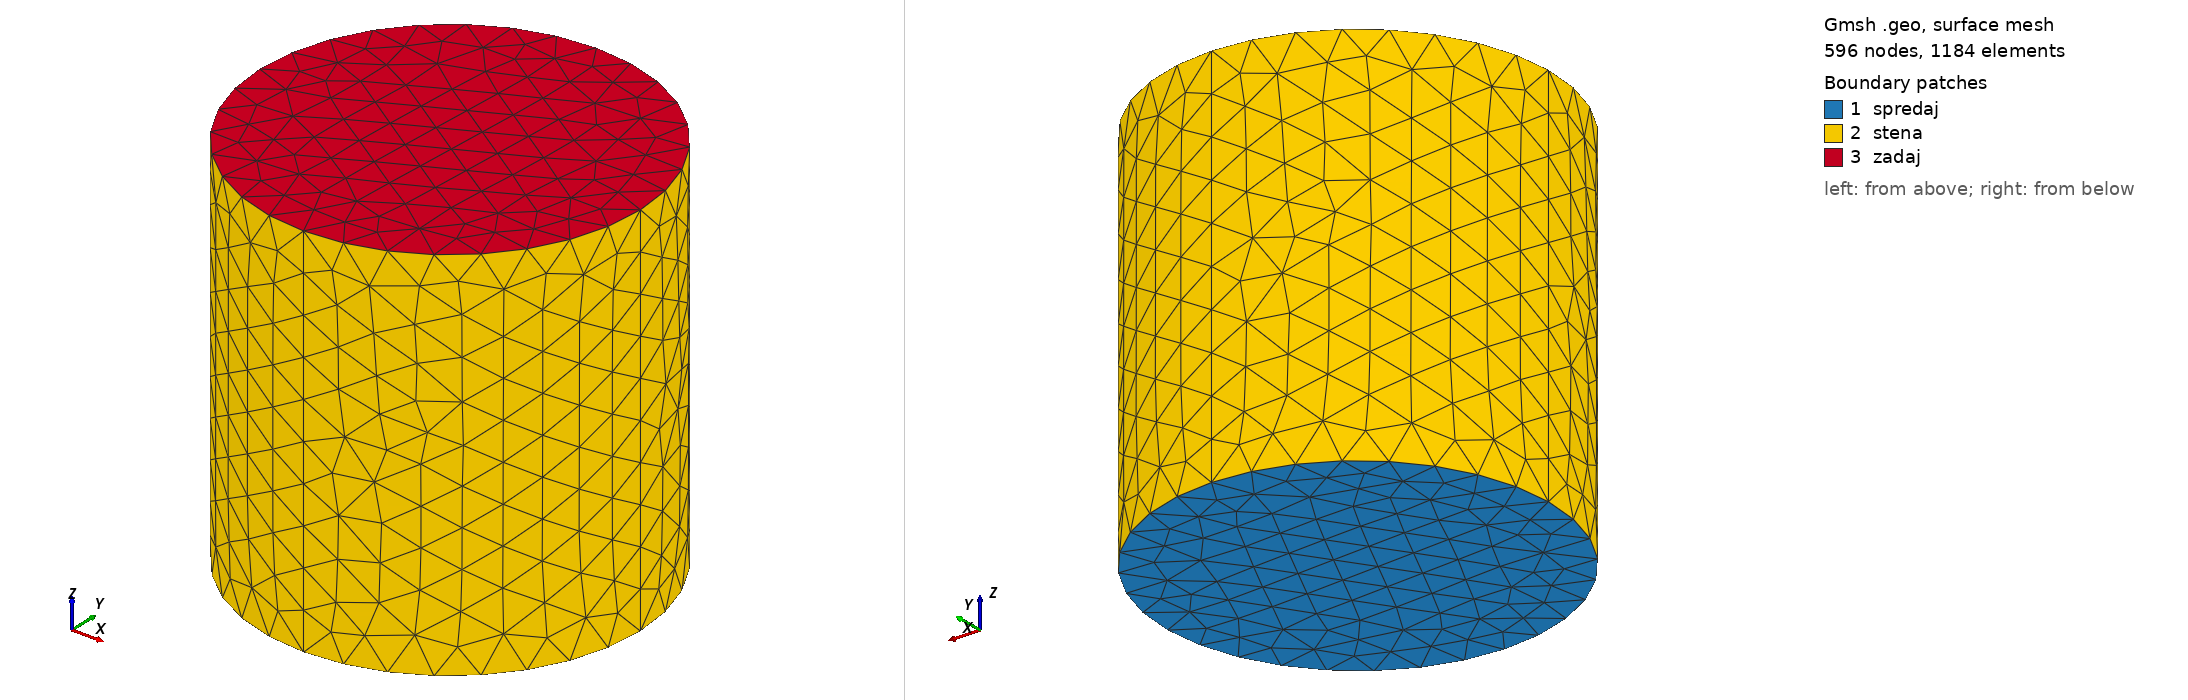

Gmsh geometry script, surface-meshed: 596 nodes, 1184 surface elements. Boundary patches (legend numbers): 1 spredaj, 2 stena, 3 zadaj. Left view from above one corner, right view from below the opposite corner. Legend entries are the model's physical surfaces. The drawing asked Gmsh for element sizes between 1% and 20% of the model's largest extent; the script's own settings can give other sizes.

=== cyl-01.geo (drawn) ===
//
//  gmsh mreza za valj
//

// radij valja
r=0.5;

// dolzina valja
l=1;

// Velikost elementa
lcar=0.1;

Point(1) = {0,0,0,lcar};
Point(2) = {r,0,0,lcar};
Point(3) = {0,r,0,lcar};
Point(4) = {-r,0,0,lcar};
Point(5) = {0,-r,0,lcar};

Circle(1) = {2,1,3};
Circle(2) = {3,1,4};
Circle(3) = {4,1,5};
Circle(4) = {5,1,2};

Line Loop(5) = {1,2,3,4};
Plane Surface(6) = {5};

Extrude {0,0,l} {
  Surface{6};
}
Physical Surface("spredaj") = {-6};  // minus zato, da so normale prav
Physical Surface("stena") = {27, 15, 23, 19};
Physical Surface("zadaj") = {28};

// Izracuna integral po povrsini
//Mesh 2; // mesh
//Plugin(NewView).Run; // create new post-pro view
//Plugin(ModifyComponent).View = 0;
//Plugin(ModifyComponent).Expression = "1"; 
//Plugin(ModifyComponent).Run; // assign 1 on this view
//Plugin(Integrate).Dimension = 2;
//Plugin(Integrate).Run; // integrate 1 (only on 2D elements)
//Printf("Area = %g", View[1].Max); // print out the result
